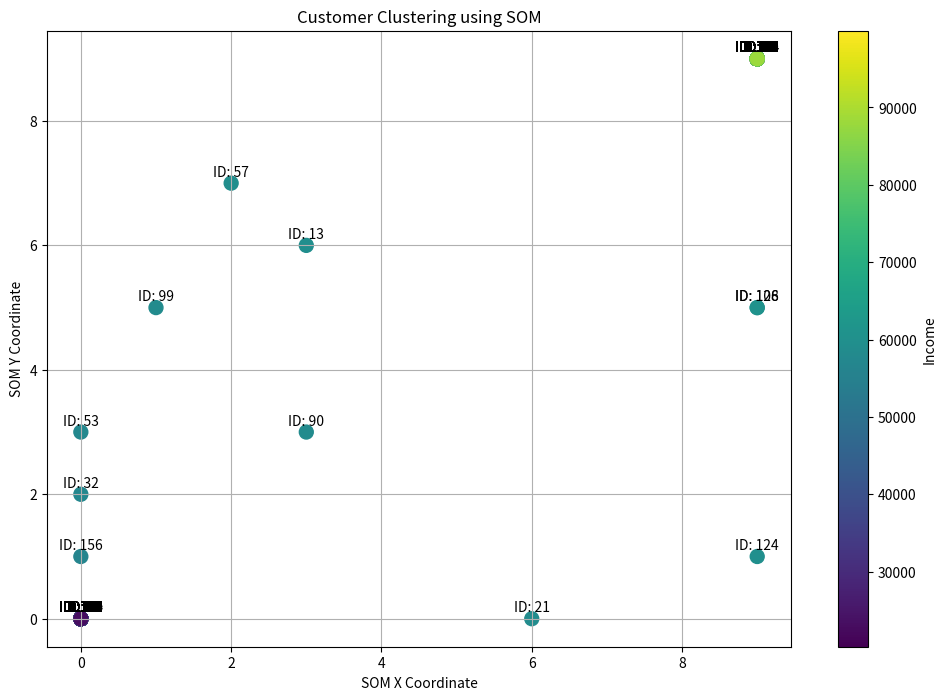

The matplotlib source for this figure:
import numpy as np
import pandas as pd
import matplotlib.pyplot as plt

# 1. شبیه‌سازی داده‌ها
np.random.seed(42)
# ایجاد داده‌های تصادفی برای 200 مشتری
ages = np.random.randint(18, 70, size=200)  # سن مشتریان
incomes = np.random.randint(20000, 100000, size=200)  # درآمد مشتریان
purchases = np.random.randint(1, 50, size=200)  # تعداد خریدها
visit_times = np.random.randint(1, 60, size=200)  # زمان بازدید

# ساخت DataFrame
data = pd.DataFrame({
    'Age': ages,
    'Income': incomes,
    'Purchases': purchases,
    'Visit Time': visit_times
})

# 2. تعریف کلاس SOM
class SOM:
    def __init__(self, x_dim, y_dim, input_len, learning_rate=0.1, sigma=None):
        self.x_dim = x_dim  # ابعاد شبکه SOM (تعداد نودها در محور X)
        self.y_dim = y_dim  # ابعاد شبکه SOM (تعداد نودها در محور Y)
        self.input_len = input_len  # تعداد ویژگی‌ها
        self.learning_rate = learning_rate  # نرخ یادگیری
        self.sigma = sigma if sigma else max(x_dim, y_dim) / 2  # شعاع همسایگی
        # وزن‌های شبکه به صورت تصادفی ایجاد می‌شوند
        self.weights = np.random.random((x_dim, y_dim, input_len))  # وزن‌های شبکه

    def find_bmu(self, input_vector):
        # پیدا کردن بهترین واحد تطابق (BMU)
        bmu_idx = np.argmin(np.linalg.norm(self.weights - input_vector, axis=2))
        return np.unravel_index(bmu_idx, (self.x_dim, self.y_dim))

    def update_weights(self, input_vector, bmu_idx):
        # به‌روزرسانی وزن‌ها بر اساس ورودی و BMU
        for x in range(self.x_dim):
            for y in range(self.y_dim):
                distance = np.linalg.norm(np.array([x, y]) - np.array(bmu_idx))
                influence = np.exp(-distance / (2 * (self.sigma ** 2)))  # تابع تاثیر
                # به‌روزرسانی وزن‌ها
                self.weights[x, y] += self.learning_rate * influence * (input_vector - self.weights[x, y])

    def train(self, data, num_iterations):
        # آموزش شبکه SOM
        for i in range(num_iterations):
            for input_vector in data:
                bmu_idx = self.find_bmu(input_vector)  # پیدا کردن BMU برای ورودی
                self.update_weights(input_vector, bmu_idx)  # به‌روزرسانی وزن‌ها

# 3. آماده‌سازی داده‌ها
features = data[['Age', 'Income', 'Purchases', 'Visit Time']].values
som = SOM(x_dim=10, y_dim=10, input_len=4)  # ایجاد یک SOM با ابعاد 10x10
som.train(features, num_iterations=100)  # آموزش شبکه

# 4. شناسایی خوشه‌ها
clusters = np.zeros((features.shape[0], 2))  # دو بعد برای ذخیره مختصات BMU

# برای هر مشتری، BMU را پیدا کرده و مختصات آن را ذخیره می‌کنیم
for i, input_vector in enumerate(features):
    bmu_idx = som.find_bmu(input_vector)
    clusters[i] = bmu_idx  # ذخیره مختصات BMU

# تبدیل خوشه‌ها به DataFrame برای راحتی تجزیه و تحلیل
clusters_df = pd.DataFrame(clusters, columns=['X', 'Y'])
data_with_clusters = pd.concat([data, clusters_df], axis=1)

# 5. نمایش خوشه‌ها با استفاده از نمودار
plt.figure(figsize=(12, 8))
scatter = plt.scatter(data_with_clusters['X'], data_with_clusters['Y'], c=data_with_clusters['Income'], cmap='viridis', s=100)
plt.colorbar(scatter, label='Income')
plt.title('Customer Clustering using SOM')
plt.xlabel('SOM X Coordinate')
plt.ylabel('SOM Y Coordinate')
plt.grid()

# 6. افزودن برچسب‌ها به نقاط
for i, row in data_with_clusters.iterrows():
    plt.annotate(f'ID: {i}', (row['X'], row['Y']), textcoords="offset points", xytext=(0, 5), ha='center')

plt.show()  # نمایش نمودار
